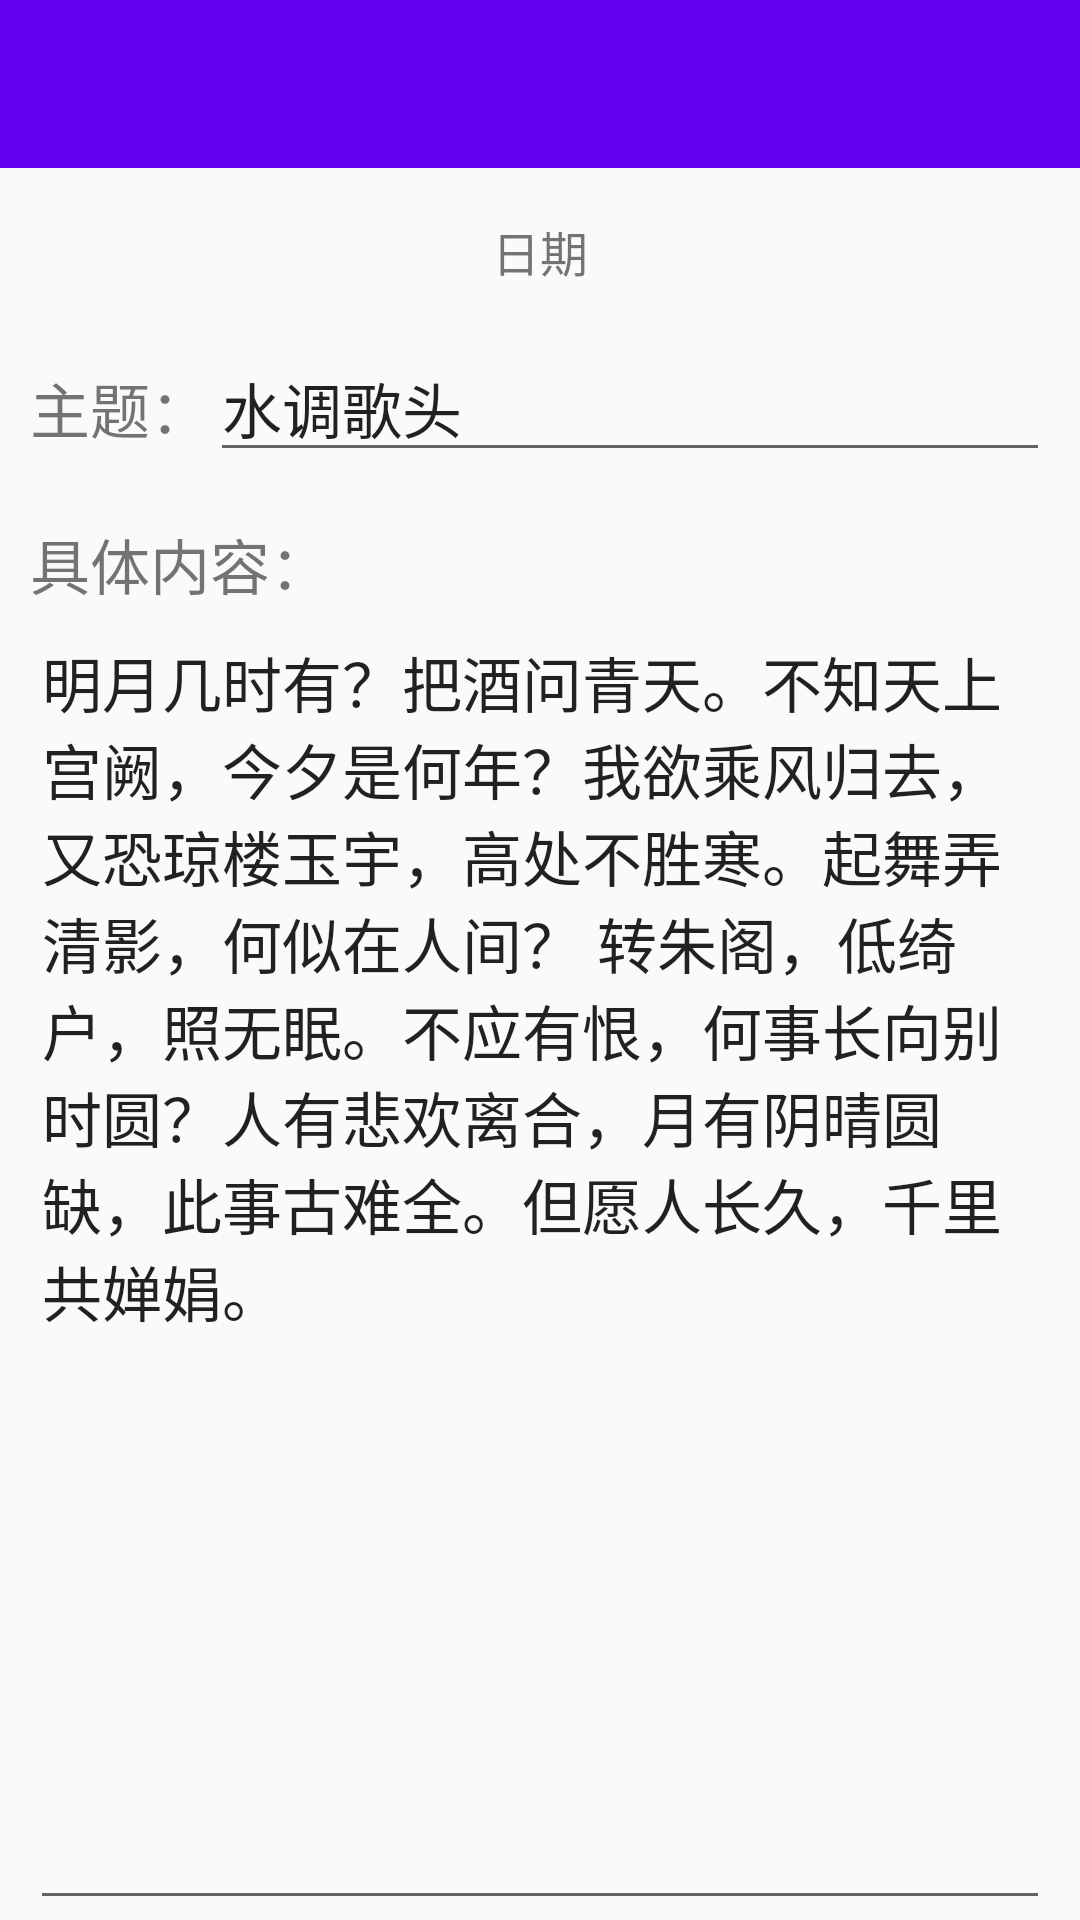

Layout XML and referenced resources for this Android screen:
<!-- AndroidManifest.xml: application theme AppTheme -->
<!-- res/layout/activity_write_dairy.xml -->
<?xml version="1.0" encoding="utf-8"?>
<RelativeLayout
    xmlns:android="http://schemas.android.com/apk/res/android"
    xmlns:app="http://schemas.android.com/apk/res-auto"
    xmlns:tools="http://schemas.android.com/tools"
    android:layout_width="match_parent"
    android:layout_height="match_parent"
    tools:context=".diary.WriteDairyActivity">

    <RelativeLayout
        android:id="@+id/topBar"
        android:layout_width="match_parent"
        android:layout_height="?attr/actionBarSize"
        android:background="@color/colorPrimary">

        <Button
            android:id="@+id/back_button"
            android:layout_width="30dp"
            android:layout_height="30dp"
            android:layout_centerVertical="true"
            android:layout_marginLeft="10dp"
            android:layout_alignParentLeft="true"
            android:background="@drawable/ic_back"/>

        <Button
            android:id="@+id/edit_done"
            android:layout_width="30dp"
            android:layout_height="30dp"
            android:layout_centerVertical="true"
            android:layout_marginRight="10dp"
            android:layout_alignParentRight="true"
            android:background="@drawable/ic_done1"/>

    </RelativeLayout>

    <LinearLayout
        android:layout_below="@id/topBar"
        android:layout_width="match_parent"
        android:layout_height="match_parent"
        android:orientation="vertical"
        android:layout_marginLeft="10dp"
        android:layout_marginRight="10dp">

        <TextView
            android:id="@+id/dateText"
            android:layout_width="match_parent"
            android:layout_height="wrap_content"
            android:text="日期"
            android:textSize="16sp"
            android:layout_marginTop="16dp"
            android:gravity="center"/>

        <LinearLayout
            android:layout_width="match_parent"
            android:layout_height="wrap_content"
            android:orientation="horizontal"
            android:layout_marginTop="16dp">
            <TextView
                android:layout_width="wrap_content"
                android:layout_height="wrap_content"
                android:text="主题："
                android:textSize="20sp"/>

            <EditText
                android:id="@+id/title_edit"
                android:inputType="textPersonName"
                android:text="水调歌头"
                android:layout_width="match_parent"
                android:layout_height="wrap_content"
                android:textSize="20sp"/>
        </LinearLayout>

        <TextView
            android:layout_width="match_parent"
            android:layout_height="wrap_content"
            android:text="具体内容："
            android:textSize="20sp"
            android:layout_marginTop="16dp"/>

        <EditText
            android:id="@+id/diary_edit"
            android:layout_width="match_parent"
            android:layout_height="match_parent"
            android:inputType="textMultiLine"
            android:ems="10"
            android:text="明月几时有？把酒问青天。不知天上宫阙，今夕是何年？我欲乘风归去，又恐琼楼玉宇，高处不胜寒。起舞弄清影，何似在人间？
转朱阁，低绮户，照无眠。不应有恨，何事长向别时圆？人有悲欢离合，月有阴晴圆缺，此事古难全。但愿人长久，千里共婵娟。"
            android:textSize="20sp"
            android:scrollbars="vertical"
            android:gravity="top"/>
    </LinearLayout>
</RelativeLayout>
<!-- resources referenced by this layout -->
<resources>
  <style name="AppTheme" parent="Theme.AppCompat.Light.NoActionBar">
          
          <item name="colorPrimary">@color/colorPrimary</item>
          <item name="colorPrimaryDark">@color/colorPrimaryDark</item>
          <item name="colorAccent">@color/colorAccent</item>
      </style>
  <!-- not gathered from this repository: default colours our renderer supplied (Android Studio template values) -->
  <color name="colorPrimary">#FF6200EE</color>
  <color name="colorPrimaryDark">#FF3700B3</color>
  <color name="colorAccent">#FF03DAC5</color>
</resources>
